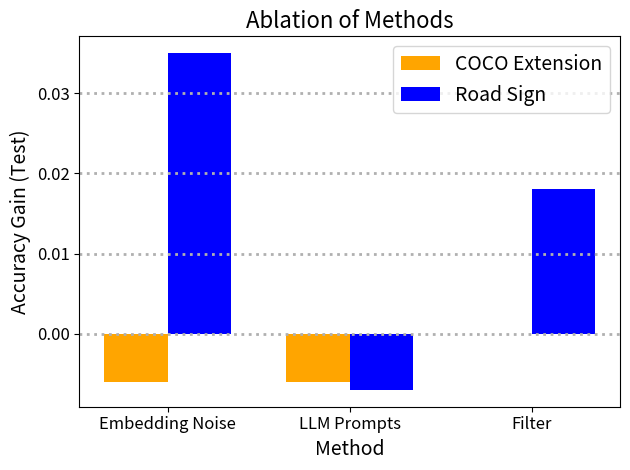

This figure's Python source: (Note: this script raises an exception after producing the figure.)
import matplotlib.pyplot as plt
import numpy as np

# Categories
method = ['Embedding Noise', 'LLM Prompts', 'Filter']

# Data for each set of bars, assuming some example values
raw_coco_ext = np.array([0.853, 0.859, 0.870])  # Example values for the red bars
raw_rs = np.array([0.429, 0.464, 0.399])   # Example values for the blue bars
raw_baseline_rs = 0.858
ra_baseline_rs = 0.405

# 4epc
raw_coco_ext = np.array([0.891, 0.864, 0.902])  # Example values for the red bars
raw_rs = np.array([0.571, 0.601, 0.542])   # Example values for the blue bars
raw_baseline_coco = 0.918
raw_baseline_rs = 0.554

# 8epc
raw_coco_ext = np.array([0.902, 0.902, 0.908])  # Example values for the red bars
raw_rs = np.array([0.684, 0.642, 0.667])   # Example values for the blue bars
raw_baseline_coco = 0.908
raw_baseline_rs = 0.649

hist_coco = raw_coco_ext - raw_baseline_coco
hist_rs = raw_rs - raw_baseline_rs

# TODO:
# % an y-Achse
# feste Achsen (-6 bis 6)
# X-examples per class dranschreiben

# The x position of bars
x = np.arange(len(method))

# Size of bars
bar_width = 0.35

# Plotting the bars
fig, ax = plt.subplots()
bars1 = ax.bar(x - bar_width/2, hist_coco, bar_width, label='COCO Extension', color='orange')
bars2 = ax.bar(x + bar_width/2, hist_rs, bar_width, label='Road Sign', color='blue')

# Adding labels and title
plt.grid(True, axis="y", which="both", ls=":", linewidth=2)
ax.set_xlabel('Method', fontsize=14)
ax.set_ylabel('Accuracy Gain (Test)', fontsize=14)
ax.set_title('Ablation of Methods', fontsize=16)
ax.set_xticks(x)
ax.set_xticklabels(method)
plt.tick_params(labelsize=12)
ax.legend()
plt.legend(fontsize=14)
plt.tight_layout()

# Save the plot as a file
plt.savefig('plots/test_ablation_8epc_v3.pdf', format='pdf')

# Display the plot
plt.show()
